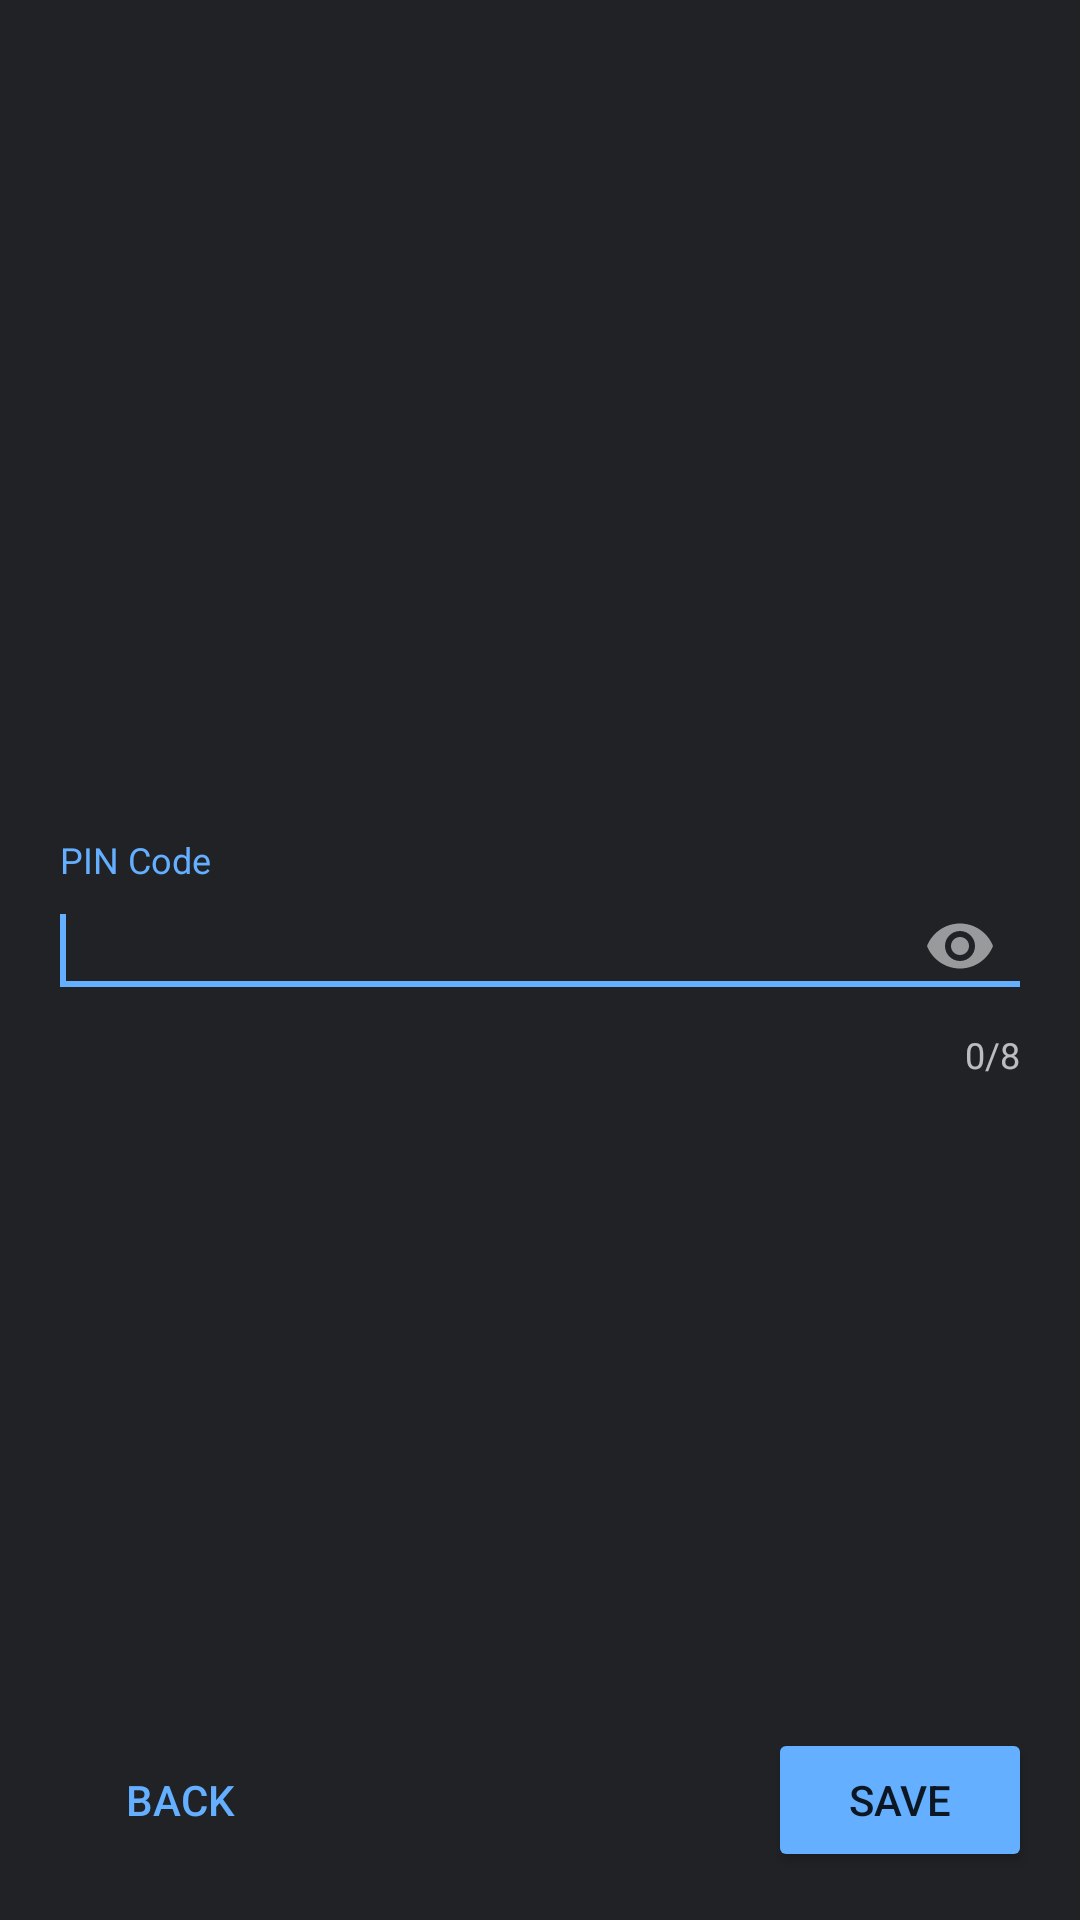

Android layout source for this screen:
<!-- AndroidManifest.xml: application theme AppTheme -->
<!-- res/layout/fragment_add_account_save_account.xml -->
<?xml version="1.0" encoding="utf-8"?>
<android.support.v4.widget.NestedScrollView xmlns:android="http://schemas.android.com/apk/res/android"
	xmlns:app="http://schemas.android.com/apk/res-auto"
	xmlns:tools="http://schemas.android.com/tools"
	android:id="@+id/add_account_save_account"
	android:layout_width="match_parent"
	android:layout_height="match_parent"
	android:fillViewport="true"
	tools:context=".fragment.AddAccountSaveAccountFragment">

	<android.support.constraint.ConstraintLayout
		android:layout_width="match_parent"
		android:layout_height="wrap_content">

		<TextView
			android:id="@+id/information"
			android:layout_width="0dp"
			android:layout_height="wrap_content"
			android:layout_marginBottom="@dimen/margin"
			android:layout_marginEnd="@dimen/margin"
			android:layout_marginStart="@dimen/margin"
			android:layout_marginTop="@dimen/margin"
			android:textAppearance="@style/TextAppearance.AppCompat.Body1"
			app:layout_constraintBottom_toTopOf="@+id/pin_code_layout"
			app:layout_constraintEnd_toEndOf="parent"
			app:layout_constraintStart_toStartOf="parent"
			app:layout_constraintTop_toTopOf="parent"
			tools:text="@string/pin_code_information" />

		<android.support.design.widget.TextInputLayout
			android:id="@+id/pin_code_layout"
			android:layout_width="0dp"
			android:layout_height="wrap_content"
			android:layout_marginBottom="@dimen/margin"
			android:layout_marginEnd="@dimen/margin"
			android:layout_marginStart="@dimen/margin"
			android:layout_marginTop="@dimen/margin"
			android:hint="@string/pin_code"
			app:counterEnabled="true"
			app:counterMaxLength="@integer/pin_code_max_size"
			app:counterOverflowTextAppearance="@style/TextInputLayoutCounterTextAppearance"
			app:layout_constraintBottom_toBottomOf="parent"
			app:layout_constraintEnd_toEndOf="parent"
			app:layout_constraintStart_toStartOf="parent"
			app:layout_constraintTop_toTopOf="parent"
			app:passwordToggleEnabled="true">

			<android.support.design.widget.TextInputEditText
				android:id="@+id/pin_code"
				android:layout_width="match_parent"
				android:layout_height="wrap_content"
				android:imeOptions="actionGo"
				android:inputType="numberPassword">

				<requestFocus />
			</android.support.design.widget.TextInputEditText>
		</android.support.design.widget.TextInputLayout>

		<Button
			android:id="@+id/back"
			style="@style/Widget.AppCompat.Button.Borderless.Colored"
			android:layout_width="wrap_content"
			android:layout_height="wrap_content"
			android:layout_marginStart="@dimen/margin"
			android:text="@string/back"
			app:layout_constraintBaseline_toBaselineOf="@+id/save"
			app:layout_constraintStart_toStartOf="parent" />

		<Button
			android:id="@+id/save"
			style="@style/Widget.AppCompat.Button.Colored"
			android:layout_width="wrap_content"
			android:layout_height="wrap_content"
			android:layout_marginBottom="@dimen/margin"
			android:layout_marginEnd="@dimen/margin"
			android:text="@string/save"
			app:layout_constraintBottom_toBottomOf="parent"
			app:layout_constraintEnd_toEndOf="parent" />
	</android.support.constraint.ConstraintLayout>
</android.support.v4.widget.NestedScrollView>
<!-- resources referenced by this layout -->
<resources>
  <dimen name="margin">16dp</dimen>
  <integer name="pin_code_max_size">8</integer>
  <string name="back">Back</string>
  <string name="pin_code">PIN Code</string>
  <string name="pin_code_information">Enter a PIN code that you will need to provide to access your account. It must be between <xliff:g example="4" id="min">%1$d</xliff:g> and <xliff:g example="8">%2$d</xliff:g> digits.</string>
  <string name="save">Save</string>
  <style name="TextInputLayoutCounterTextAppearance" parent="TextAppearance.Design.Counter.Overflow">
  		<item name="android:textColor">@color/ask</item>
  	</style>
  <style name="AppTheme" parent="Theme.AppCompat.NoActionBar">
  		
  		<item name="colorAccent">@color/accent</item>
  		<item name="colorPrimary">@color/primary</item>
  		<item name="colorPrimaryDark">@color/primary_dark</item>
  		<item name="android:navigationBarColor">@color/background</item>
  		<item name="android:textColorPrimary">@color/text</item>
  		<item name="android:windowBackground">@color/background</item>
  	</style>
  <color name="ask">#FF2A68</color>
  <color name="accent">#64AFFF</color>
  <color name="primary">#141414</color>
  <color name="primary_dark">#000000</color>
  <color name="background">#202226</color>
  <color name="text">#FFFFFF</color>
</resources>
